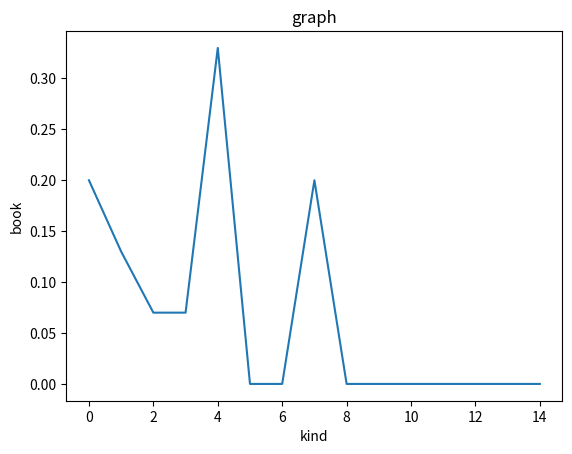

Python code for this plot:
# 사용자 분석

import seaborn as sns
import pandas as pd
import operator as op
import numpy as np
import matplotlib.pyplot as plt

kind = {0: "총류",
        1: "철학, 심리학, 윤리학",
        2: "종교",
        3: "사회과학",
        4: "자연과학",
        5: "기술과학",
        6: "예술",
        7: "언어",
        8: "문학",
        9: "역사, 지리, 광관"}

kind_rev = {v: k for k, v in kind.items()}



book_li = [0, 0, 0, 2, 3, 1, 1, 7, 7, 7, 4, 4, 4, 4, 4]

person = [0 for i in range(len(book_li))]  # 종류별 책의 수 세기
for book in book_li:
    person[book] += 1

reg_di = {p: round(i / sum(person), 2) for p, i in enumerate(person)}  # 정규화
reg_li_s = sorted(reg_di.items(), key=op.itemgetter(1), reverse=True)  # value로 정렬
print("사용자의 분야별 서적 비율: " + str(reg_di))
print("사용자의 분야별 서적 비율 정렬: " + str(reg_li_s))
print("가장 많이본 분류: " + str(kind[reg_li_s[0][0]]) + ", 비율: " + str(reg_li_s[0][1]))
print("두 번째로 많이본 분류: " + str(kind[reg_li_s[1][0]]) + ", 비율: " + str(reg_li_s[1][1]))
print("독서 분류 편향도 (분산): " + str(np.var([val for key, val in reg_li_s]))) # 높을 수록 편향적인 독서를 한다 -> 편향을 줄이기 위한 추천이 필요
print()

plt.plot(list(reg_di.keys()), list(reg_di.values()))
plt.xlabel('kind')
plt.ylabel('book')
plt.title('graph')
plt.show()




book_li = [1, 2, 3, 4, 4, 5, 6, 7]

person = [0 for i in range(len(book_li))]  # 종류별 책의 수 세기
for book in book_li:
    person[book] += 1

reg_di = {p: round(i / sum(person), 2) for p, i in enumerate(person)}  # 정규화
reg_li_s = sorted(reg_di.items(), key=op.itemgetter(1), reverse=True)  # value로 정렬
print("사용자의 분야별 서적 비율: " + str(reg_di))
print("사용자의 분야별 서적 비율 정렬: " + str(reg_li_s))
print("가장 많이본 분류: " + str(kind[reg_li_s[0][0]]) + ", 비율: " + str(reg_li_s[0][1]))
print("두 번째로 많이본 분류: " + str(kind[reg_li_s[1][0]]) + ", 비율: " + str(reg_li_s[1][1]))
print("독서 분류 편향도 (분산): " + str(np.var([val for key, val in reg_li_s])))
print()




book_li = [1, 1, 1, 1, 1, 1, 1, 1]

person = [0 for i in range(len(book_li))]  # 종류별 책의 수 세기
for book in book_li:
    person[book] += 1

reg_di = {p: round(i / sum(person), 2) for p, i in enumerate(person)}  # 정규화
reg_li_s = sorted(reg_di.items(), key=op.itemgetter(1), reverse=True)  # value로 정렬
print("사용자의 분야별 서적 비율: " + str(reg_di))
print("사용자의 분야별 서적 비율 정렬: " + str(reg_li_s))
print("가장 많이본 분류: " + str(kind[reg_li_s[0][0]]) + ", 비율: " + str(reg_li_s[0][1]))
print("두 번째로 많이본 분류: " + str(kind[reg_li_s[1][0]]) + ", 비율: " + str(reg_li_s[1][1]))
print("독서 분류 편향도 (분산): " + str(np.var([val for key, val in reg_li_s])))
print()

